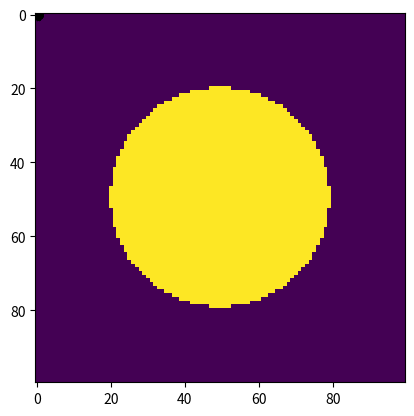

Python code for this plot:
# -*- coding: utf-8 -*-
"""
Projet n°1 du TC5: Numerical Methods du Master PPF.
Travail en binôme:
[redacted]
[redacted]

Créé le 06/09/2023.
Mis à jour le 14/09/2023.
v1.0

DESCRIPTION:
"""


### PACKAGES    ###

import math
import numpy as np
import matplotlib.pyplot as plt


### FONCTIONS   ###

def grid():
    # initialisation de mon espace x, y    
    x =  np.linspace(0, 1, 100)
    y = np.linspace(0, 1, 100)
    # fonction numpy voir doc pour fonctionnement exact
    return np.meshgrid(x, y)


def input_velocity_field(X, Y, optional_display=False):
    
    # fonction renvoyant la composante u de la velocite
    def input_u_field(x, y):
        u = np.cos(4*math.pi*x)*np.sin(4*np.pi*y)
        return u
    
    # fonction renvoyant la composante v de la velocite    
    def input_v_field(x, y):
        v = -np.sin(4*math.pi*x)*np.cos(4*np.pi*y)
        return v
    

    
    # Numpy peut appliquer des scalaires ou des tableaux à  ses fonctions natives. Pas besoin de map
    U = input_u_field(X, Y)
    V = input_v_field(X, Y)
    
    if optional_display:
        # fonction de matplotlib pour représenter un champ de vecteurs.
        plt.quiver(X, Y, U, V)
        plt.show()
    
    return U, V


def input_phi_field(X, Y, optional_display=False):
    x0 = 0.5
    y0 = 0.5
    
    def input_phi_field_point(x, y):
        r = np.sqrt((x-x0)**2+(y-y0)**2)
        condition = r <= 0.3
        result = np.zeros_like(r, dtype=float)
        result[condition] = 1.
        return result
        
    phi_field = input_phi_field_point(X, Y)
    
    if optional_display:
        plt.imshow(phi_field, cmap='viridis')
    
    return phi_field


### MAIN    ###

X, Y = grid()
U, V = input_velocity_field(X, Y, True)
PHI = input_phi_field(X, Y, True)
